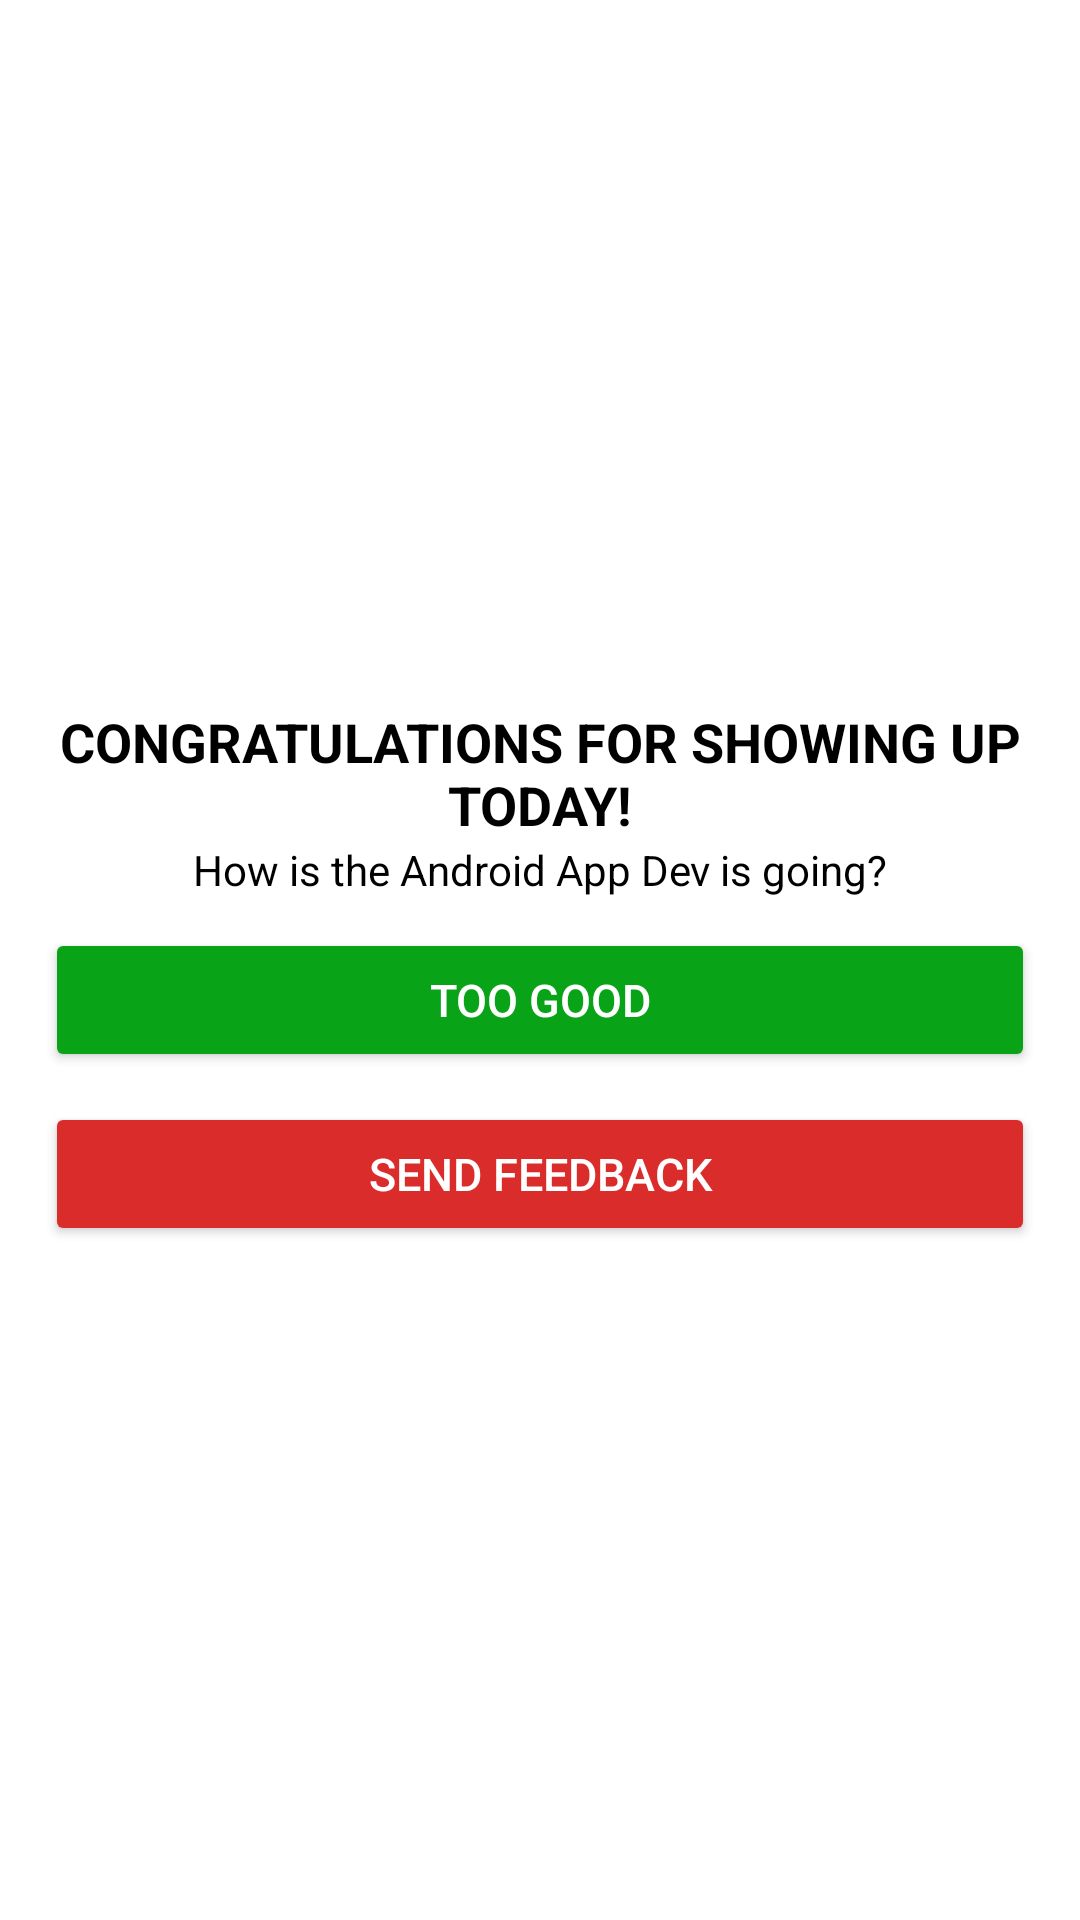

Here is an Android app screen rendered from its layout file. Give the layout XML and the strings, colors and styles it references.
<!-- AndroidManifest.xml: application theme Theme.Day20 -->
<!-- res/layout/custom_dialog.xml -->
<?xml version="1.0" encoding="utf-8"?>
<LinearLayout
    xmlns:android="http://schemas.android.com/apk/res/android"
    android:layout_width="match_parent"
    android:orientation="vertical"
    android:layout_height="match_parent">

    <ImageView
        android:id="@+id/imgView1"
        android:layout_width="250dp"
        android:layout_marginTop="20dp"
        android:layout_height="200dp"
        android:layout_gravity="center"
        android:src="@drawable/img" />

    <TextView
        android:id="@+id/tv1"
        android:layout_width="match_parent"
        android:layout_height="wrap_content"
        android:layout_marginTop="15dp"
        android:layout_gravity="center"
        android:gravity="center"
        android:textStyle="bold"
        android:textColor="@color/black"
        android:textSize="18sp"
        android:text="@string/congratulations_for_showing_up_today"/>

    <TextView
        android:id="@+id/tv2"
        android:layout_width="match_parent"
        android:layout_height="wrap_content"
        android:layout_gravity="center"
        android:gravity="center"
        android:textColor="@color/black"
        android:text="@string/how_is_the_android_app_dev_is_going"/>

    <LinearLayout
        android:layout_width="match_parent"
        android:layout_height="wrap_content"
        android:orientation="vertical">

        <Button
            android:id="@+id/btn2"
            android:layout_width="match_parent"
            android:layout_height="wrap_content"
            android:layout_marginTop="10dp"
            android:layout_marginStart="15dp"
            android:layout_marginEnd="15dp"
            android:textSize="15sp"
            android:backgroundTint="#09A318"
            android:textColor="@color/white"
            android:text="@string/too_good" />
        <Button
            android:id="@+id/btn1"
            android:layout_width="match_parent"
            android:layout_height="wrap_content"
            android:layout_marginTop="10dp"
            android:layout_marginStart="15dp"
            android:layout_marginEnd="15dp"
            android:backgroundTint="#DB2C2C"
            android:text="@string/send_feedback"
            android:textSize="15sp"
            android:textColor="@color/white"/>

    </LinearLayout>

</LinearLayout>
<!-- resources referenced by this layout -->
<resources>
  <string name="congratulations_for_showing_up_today">CONGRATULATIONS FOR SHOWING UP TODAY!</string>
  <string name="how_is_the_android_app_dev_is_going">How is the Android App Dev is going?</string>
  <string name="send_feedback">SEND FEEDBACK</string>
  <string name="too_good">TOO GOOD</string>
  <style name="Theme.Day20" parent="Theme.MaterialComponents.DayNight.NoActionBar">
          
          <item name="colorPrimary">@color/purple_500</item>
          <item name="colorPrimaryVariant">@color/purple_700</item>
          <item name="colorOnPrimary">@color/white</item>
          
          <item name="colorSecondary">@color/teal_200</item>
          <item name="colorSecondaryVariant">@color/teal_700</item>
          <item name="colorOnSecondary">@color/black</item>
          
          <item name="android:statusBarColor">?attr/colorPrimaryVariant</item>
          
      </style>
  <!-- not gathered from this repository: default colours our renderer supplied (Android Studio template values) -->
  <color name="purple_500">#FF6200EE</color>
  <color name="purple_700">#FF3700B3</color>
  <color name="teal_200">#FF03DAC5</color>
  <color name="teal_700">#FF018786</color>
  <color name="black">#FF000000</color>
  <color name="white">#FFFFFFFF</color>
</resources>
